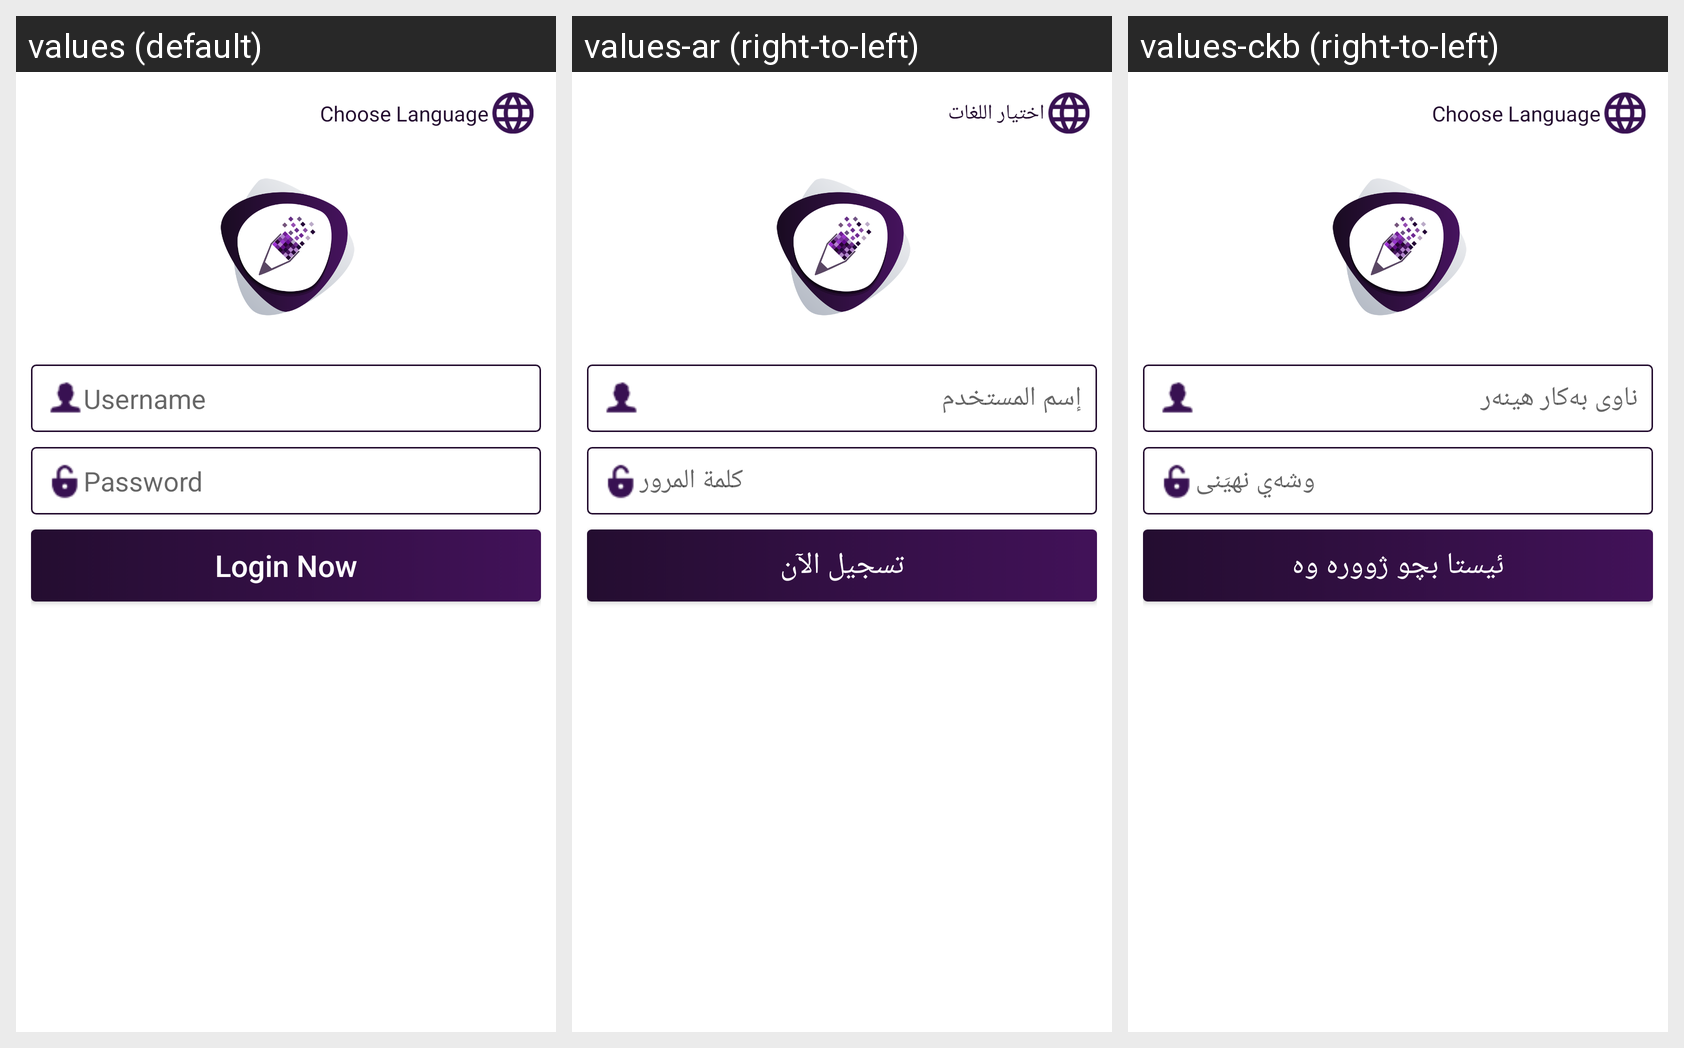

Strings drawn on this Android screen and how each of the app's shown locales translates them:
Android screen res/layout/login_activity.xml rendered under 3 locales, left to right: values (default), values-ar (right-to-left), values-ckb (right-to-left). Device: Nexus 5 (rendered at 1080×1920; each locale shown at half size, 540×960, under a caption strip naming it); theme AppTheme.
Strings drawn on this screen, with the default value and each locale's value (text and hints the layout hard-codes, and strings that could not be matched under every locale, appear in the picture but are not listed):

login_chooselanguage
  values: Choose Language
  values-ar: اختيار اللغات
  values-ckb: Choose Language  [not translated; the default value is used]

login_et_user
  values: Username
  values-ar: إسم المستخدم
  values-ckb: ناوی به‌كار هينه‌ر

login_et_pass
  values: Password
  values-ar: كلمة المرور
  values-ckb: وشه‌ي نهيَنی

login_btn_login
  values: Login Now
  values-ar: تسجيل الآن
  values-ckb: ئيستا بچو ژووره وه
